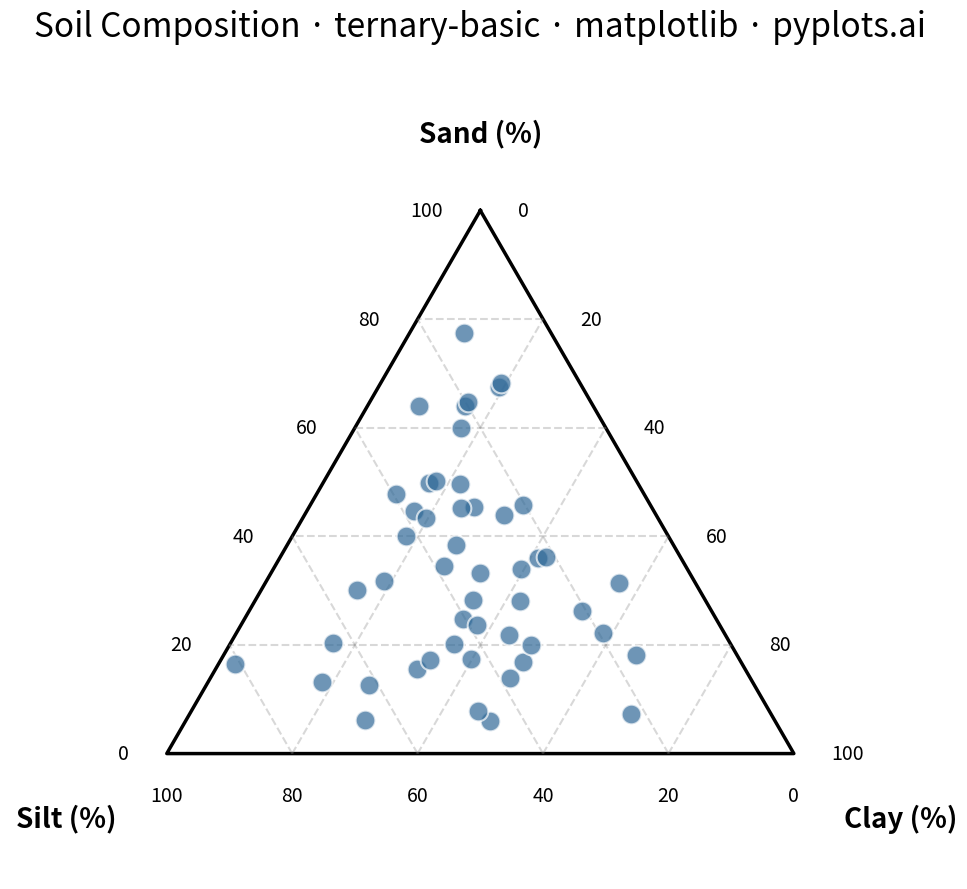

Write the Python code that produced this figure.
""" pyplots.ai
ternary-basic: Basic Ternary Plot
Library: matplotlib 3.10.8 | Python 3.13.11
Quality: 92/100 | Created: 2025-12-24
"""

import matplotlib.pyplot as plt
import numpy as np


# Data - Soil composition samples (sand, silt, clay summing to 100%)
np.random.seed(42)
n_points = 50

# Generate random compositions that sum to 100 using Dirichlet distribution
raw = np.random.dirichlet([2, 2, 2], n_points) * 100
sand = raw[:, 0]  # Component A (top vertex)
silt = raw[:, 1]  # Component B (bottom-left vertex)
clay = raw[:, 2]  # Component C (bottom-right vertex)

# Convert ternary coordinates to Cartesian (equilateral triangle)
# Triangle: A at top (0.5, sqrt(3)/2), B at bottom-left (0, 0), C at bottom-right (1, 0)
# Formula: x = 0.5 * (2*c + a) / (a+b+c), y = sqrt(3)/2 * a / (a+b+c)
sqrt3_2 = np.sqrt(3) / 2
total = sand + silt + clay
x_points = 0.5 * (2 * clay + sand) / total
y_points = sqrt3_2 * sand / total

# Create figure
fig, ax = plt.subplots(figsize=(16, 9))

# Draw triangle outline
triangle_x = [0.5, 0, 1, 0.5]
triangle_y = [sqrt3_2, 0, 0, sqrt3_2]
ax.plot(triangle_x, triangle_y, color="black", linewidth=2.5)

# Draw grid lines at 20% intervals
grid_levels = [0.2, 0.4, 0.6, 0.8]
for level in grid_levels:
    # Lines parallel to bottom edge (constant A/sand)
    a_val = level
    x1 = 0.5 * (2 * (1 - a_val) + a_val)
    y1 = sqrt3_2 * a_val
    x2 = 0.5 * (2 * 0 + a_val)
    y2 = sqrt3_2 * a_val
    ax.plot([x1, x2], [y1, y2], color="gray", alpha=0.3, linewidth=1.5, linestyle="--")

    # Lines parallel to right edge (constant B/silt)
    b_val = level
    x1 = 0.5 * (2 * (1 - b_val) + 0)
    y1 = sqrt3_2 * 0
    x2 = 0.5 * (2 * 0 + (1 - b_val))
    y2 = sqrt3_2 * (1 - b_val)
    ax.plot([x1, x2], [y1, y2], color="gray", alpha=0.3, linewidth=1.5, linestyle="--")

    # Lines parallel to left edge (constant C/clay)
    c_val = level
    x1 = 0.5 * (2 * c_val + 0)
    y1 = sqrt3_2 * 0
    x2 = 0.5 * (2 * c_val + (1 - c_val))
    y2 = sqrt3_2 * (1 - c_val)
    ax.plot([x1, x2], [y1, y2], color="gray", alpha=0.3, linewidth=1.5, linestyle="--")

# Add tick labels at 20% intervals along each edge
tick_fontsize = 14
for level in [0, 20, 40, 60, 80, 100]:
    frac = level / 100

    # Sand axis (A) - along left edge from bottom to top
    x_tick = 0.5 * (2 * 0 + frac)
    y_tick = sqrt3_2 * frac
    ax.text(x_tick - 0.06, y_tick, f"{level}", fontsize=tick_fontsize, ha="right", va="center")

    # Silt axis (B) - along bottom edge from right to left
    x_tick = 0.5 * (2 * (1 - frac) + 0)
    y_tick = 0
    ax.text(x_tick, y_tick - 0.05, f"{level}", fontsize=tick_fontsize, ha="center", va="top")

    # Clay axis (C) - along right edge from top to bottom
    x_tick = 0.5 * (2 * frac + (1 - frac))
    y_tick = sqrt3_2 * (1 - frac)
    ax.text(x_tick + 0.06, y_tick, f"{level}", fontsize=tick_fontsize, ha="left", va="center")

# Plot data points
ax.scatter(x_points, y_points, s=200, color="#306998", alpha=0.7, edgecolors="white", linewidth=1.5, zorder=5)

# Add vertex labels with component names
label_fontsize = 20
ax.text(0.5, sqrt3_2 + 0.1, "Sand (%)", fontsize=label_fontsize, ha="center", va="bottom", fontweight="bold")
ax.text(-0.08, -0.08, "Silt (%)", fontsize=label_fontsize, ha="right", va="top", fontweight="bold")
ax.text(1.08, -0.08, "Clay (%)", fontsize=label_fontsize, ha="left", va="top", fontweight="bold")

# Title
ax.set_title("Soil Composition · ternary-basic · matplotlib · pyplots.ai", fontsize=24, pad=20)

# Clean up axes
ax.set_aspect("equal")
ax.axis("off")

# Adjust limits to prevent clipping
ax.set_xlim(-0.25, 1.25)
ax.set_ylim(-0.2, 1.1)

plt.tight_layout()
plt.savefig("plot.png", dpi=300, bbox_inches="tight")
